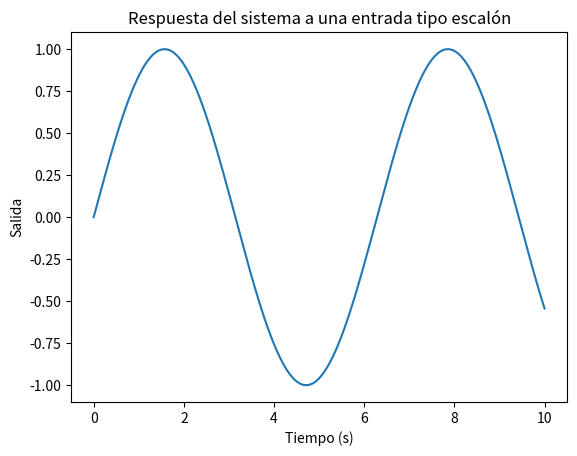

The script that saved this image:
#import numpy as np
#import matplotlib.pyplot as plt
#from scipy.signal import StateSpace, step

# definir parametros del sistema
#L = 1
#C = 1
#R = -0.5
#u = 1
#e = np.sqrt(L/C)

# Definir la matriz A
#A = np.array([[0, 1/e], [-1, 0]])

# Definir la matriz B
#B = np.array([[0], [1/e]])

# Definir la matriz C
#C = np.array([[0, 1]])

# Definir la matriz D
#D = np.array([[0]])

# Crear el sistema de espacio de estados
#sys = StateSpace(A, B, C, D)

# Simular la respuesta del sistema a una entrada tipo escalón
#t, y = step(sys)

## Graficar la respuesta del sistema
#plt.plot(t, y)
#plt.xlabel('Tiempo (s)')
#plt.ylabel('Salida')
#plt.title('Respuesta a una entrada tipo escalón')
#plt.show()

import numpy as np
from scipy import signal


# definir parametros del sistema
L = 1
C = 1
R = -0.5
#u = 1
e = np.sqrt(L/C)


# Definir la matriz A
A = np.array([[0, 1/e], [-e, 0]])

# Definir la matriz B
B = np.array([[0], [1]])

# Definir la matriz C
C = np.array([[0, 1]])

# Definir la matriz D
D = np.array([[0]])

# # crear el sistema de espacio de estados
sys = signal.StateSpace(A, B, C, D)
#sys = StateSpace(A, B, C, D)

# obtener la función de transferencia
tf = sys.to_tf()

# Imprimir la función de transferencia
print(tf)

import matplotlib.pyplot as plt

# definir la entrada escalón unitario
t = np.linspace(0, 10, 1000)
u = np.ones_like(t)

# simular la respuesta del sistema
t, y, _ = signal.lsim(sys, u, t)

# graficar la respuesta del sistema
plt.plot(t, y)
plt.xlabel('Tiempo (s)')
plt.ylabel('Salida')
plt.title('Respuesta del sistema a una entrada tipo escalón')
plt.show()



